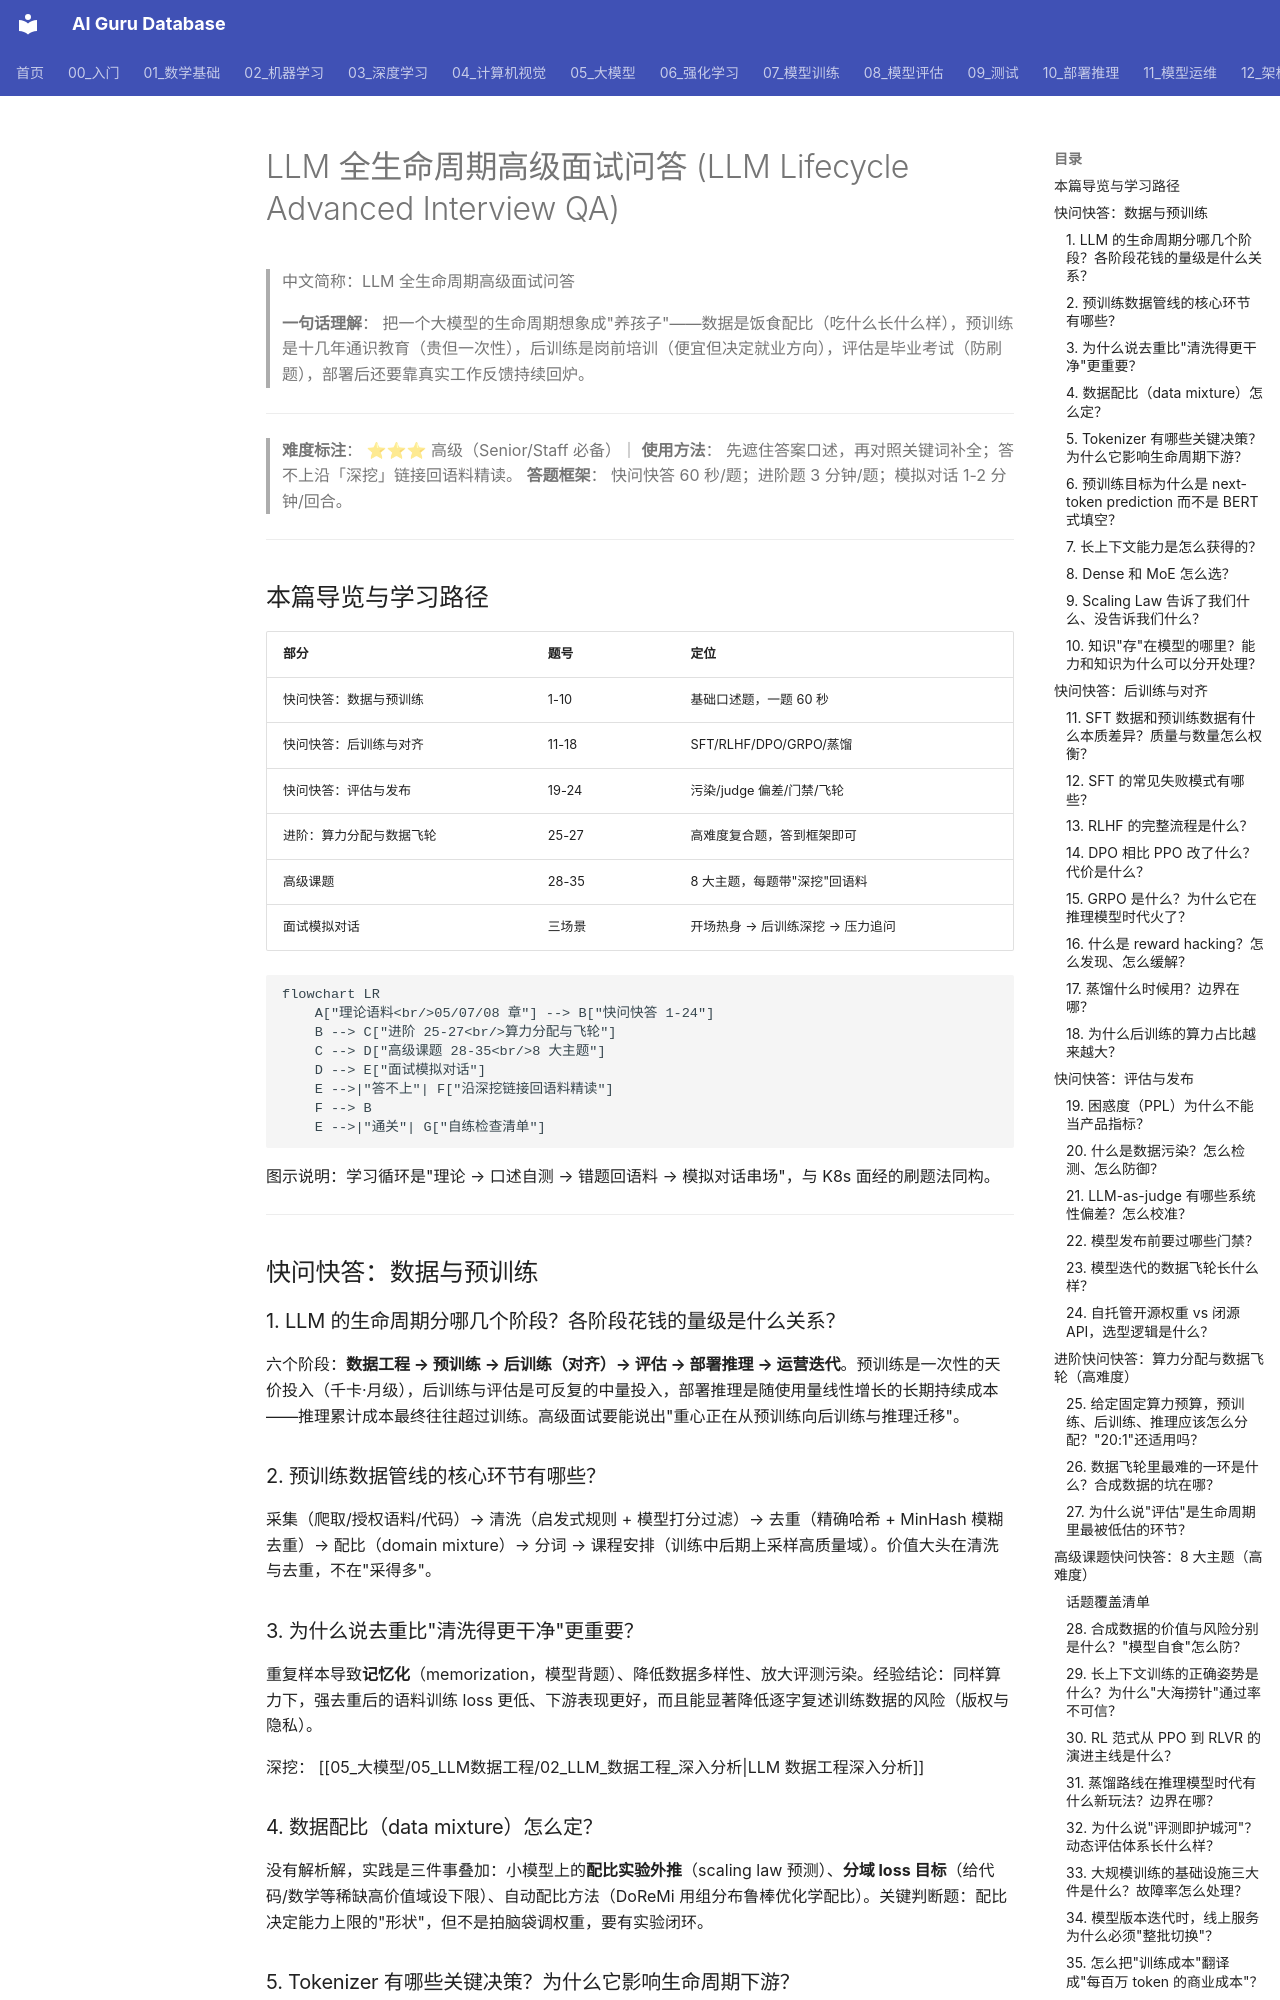

repository: ai-guru-global/ai-guru-database · page: 21_面试岗位/26_高级面试问答/02_LLM全生命周期_高级面试问答/index.html · generator: mkdocs

---
title: "LLM 全生命周期高级面试问答"
category: 21-interviews-advanced-qa
tags: ["interviews", "quick-qa", "llm-lifecycle", "pretraining", "post-training", "rlhf", "evaluation", "data-engineering", "senior"]
summary: "Senior/Staff 级 LLM 全生命周期快问快答 35 题：数据工程、预训练、后训练（SFT/RLHF/DPO/GRPO）、评估与发布、部署迭代，含 3 道进阶复合题、8 大高级课题、速答速记表与三场景面试模拟对话。"
created: 2026-09-08
updated: 2026-09-08
tier: supporting
aliases:
  - "LLM Lifecycle Advanced Interview QA"
  - "LLM 全生命周期面试题"
sources:
  - "知识库内部语料：05_大模型/05_LLM数据工程、06_微调技术 系列"
  - "知识库内部语料：07_模型训练/04_分布式训练、06_对齐训练 系列"
  - "知识库内部语料：08_模型评估/03_LLM评估、05_自动化评估 系列"
  - "格式参考：kudig-database quick-qa 系列（快问快答 + 高级课题 + 面试模拟对话）"
name_zh: "LLM 全生命周期高级面试问答"
---

# LLM 全生命周期高级面试问答 (LLM Lifecycle Advanced Interview QA)

> 中文简称：LLM 全生命周期高级面试问答

> **一句话理解**： 把一个大模型的生命周期想象成"养孩子"——数据是饭食配比（吃什么长什么样），预训练是十几年通识教育（贵但一次性），后训练是岗前培训（便宜但决定就业方向），评估是毕业考试（防刷题），部署后还要靠真实工作反馈持续回炉。

---

> **难度标注**： ⭐⭐⭐ 高级（Senior/Staff 必备）｜ **使用方法**： 先遮住答案口述，再对照关键词补全；答不上沿「深挖」链接回语料精读。
> **答题框架**： 快问快答 60 秒/题；进阶题 3 分钟/题；模拟对话 1-2 分钟/回合。

---

## 本篇导览与学习路径

| 部分 | 题号 | 定位 |
|------|------|------|
| 快问快答：数据与预训练 | 1-10 | 基础口述题，一题 60 秒 |
| 快问快答：后训练与对齐 | 11-18 | SFT/RLHF/DPO/GRPO/蒸馏 |
| 快问快答：评估与发布 | 19-24 | 污染/judge 偏差/门禁/飞轮 |
| 进阶：算力分配与数据飞轮 | 25-27 | 高难度复合题，答到框架即可 |
| 高级课题 | 28-35 | 8 大主题，每题带"深挖"回语料 |
| 面试模拟对话 | 三场景 | 开场热身 → 后训练深挖 → 压力追问 |

```mermaid
flowchart LR
    A["理论语料<br/>05/07/08 章"] --> B["快问快答 1-24"]
    B --> C["进阶 25-27<br/>算力分配与飞轮"]
    C --> D["高级课题 28-35<br/>8 大主题"]
    D --> E["面试模拟对话"]
    E -->|"答不上"| F["沿深挖链接回语料精读"]
    F --> B
    E -->|"通关"| G["自练检查清单"]
```

图示说明：学习循环是"理论 → 口述自测 → 错题回语料 → 模拟对话串场"，与 K8s 面经的刷题法同构。

---

## 快问快答：数据与预训练

### 1. LLM 的生命周期分哪几个阶段？各阶段花钱的量级是什么关系？

六个阶段：**数据工程 → 预训练 → 后训练（对齐）→ 评估 → 部署推理 → 运营迭代**。预训练是一次性的天价投入（千卡·月级），后训练与评估是可反复的中量投入，部署推理是随使用量线性增长的长期持续成本——推理累计成本最终往往超过训练。高级面试要能说出"重心正在从预训练向后训练与推理迁移"。

### 2. 预训练数据管线的核心环节有哪些？

采集（爬取/授权语料/代码）→ 清洗（启发式规则 + 模型打分过滤）→ 去重（精确哈希 + MinHash 模糊去重）→ 配比（domain mixture）→ 分词 → 课程安排（训练中后期上采样高质量域）。价值大头在清洗与去重，不在"采得多"。

### 3. 为什么说去重比"清洗得更干净"更重要？

重复样本导致**记忆化**（memorization，模型背题）、降低数据多样性、放大评测污染。经验结论：同样算力下，强去重后的语料训练 loss 更低、下游表现更好，而且能显著降低逐字复述训练数据的风险（版权与隐私）。

深挖： [[05_大模型/05_LLM数据工程/02_LLM_数据工程_深入分析|LLM 数据工程深入分析]]
